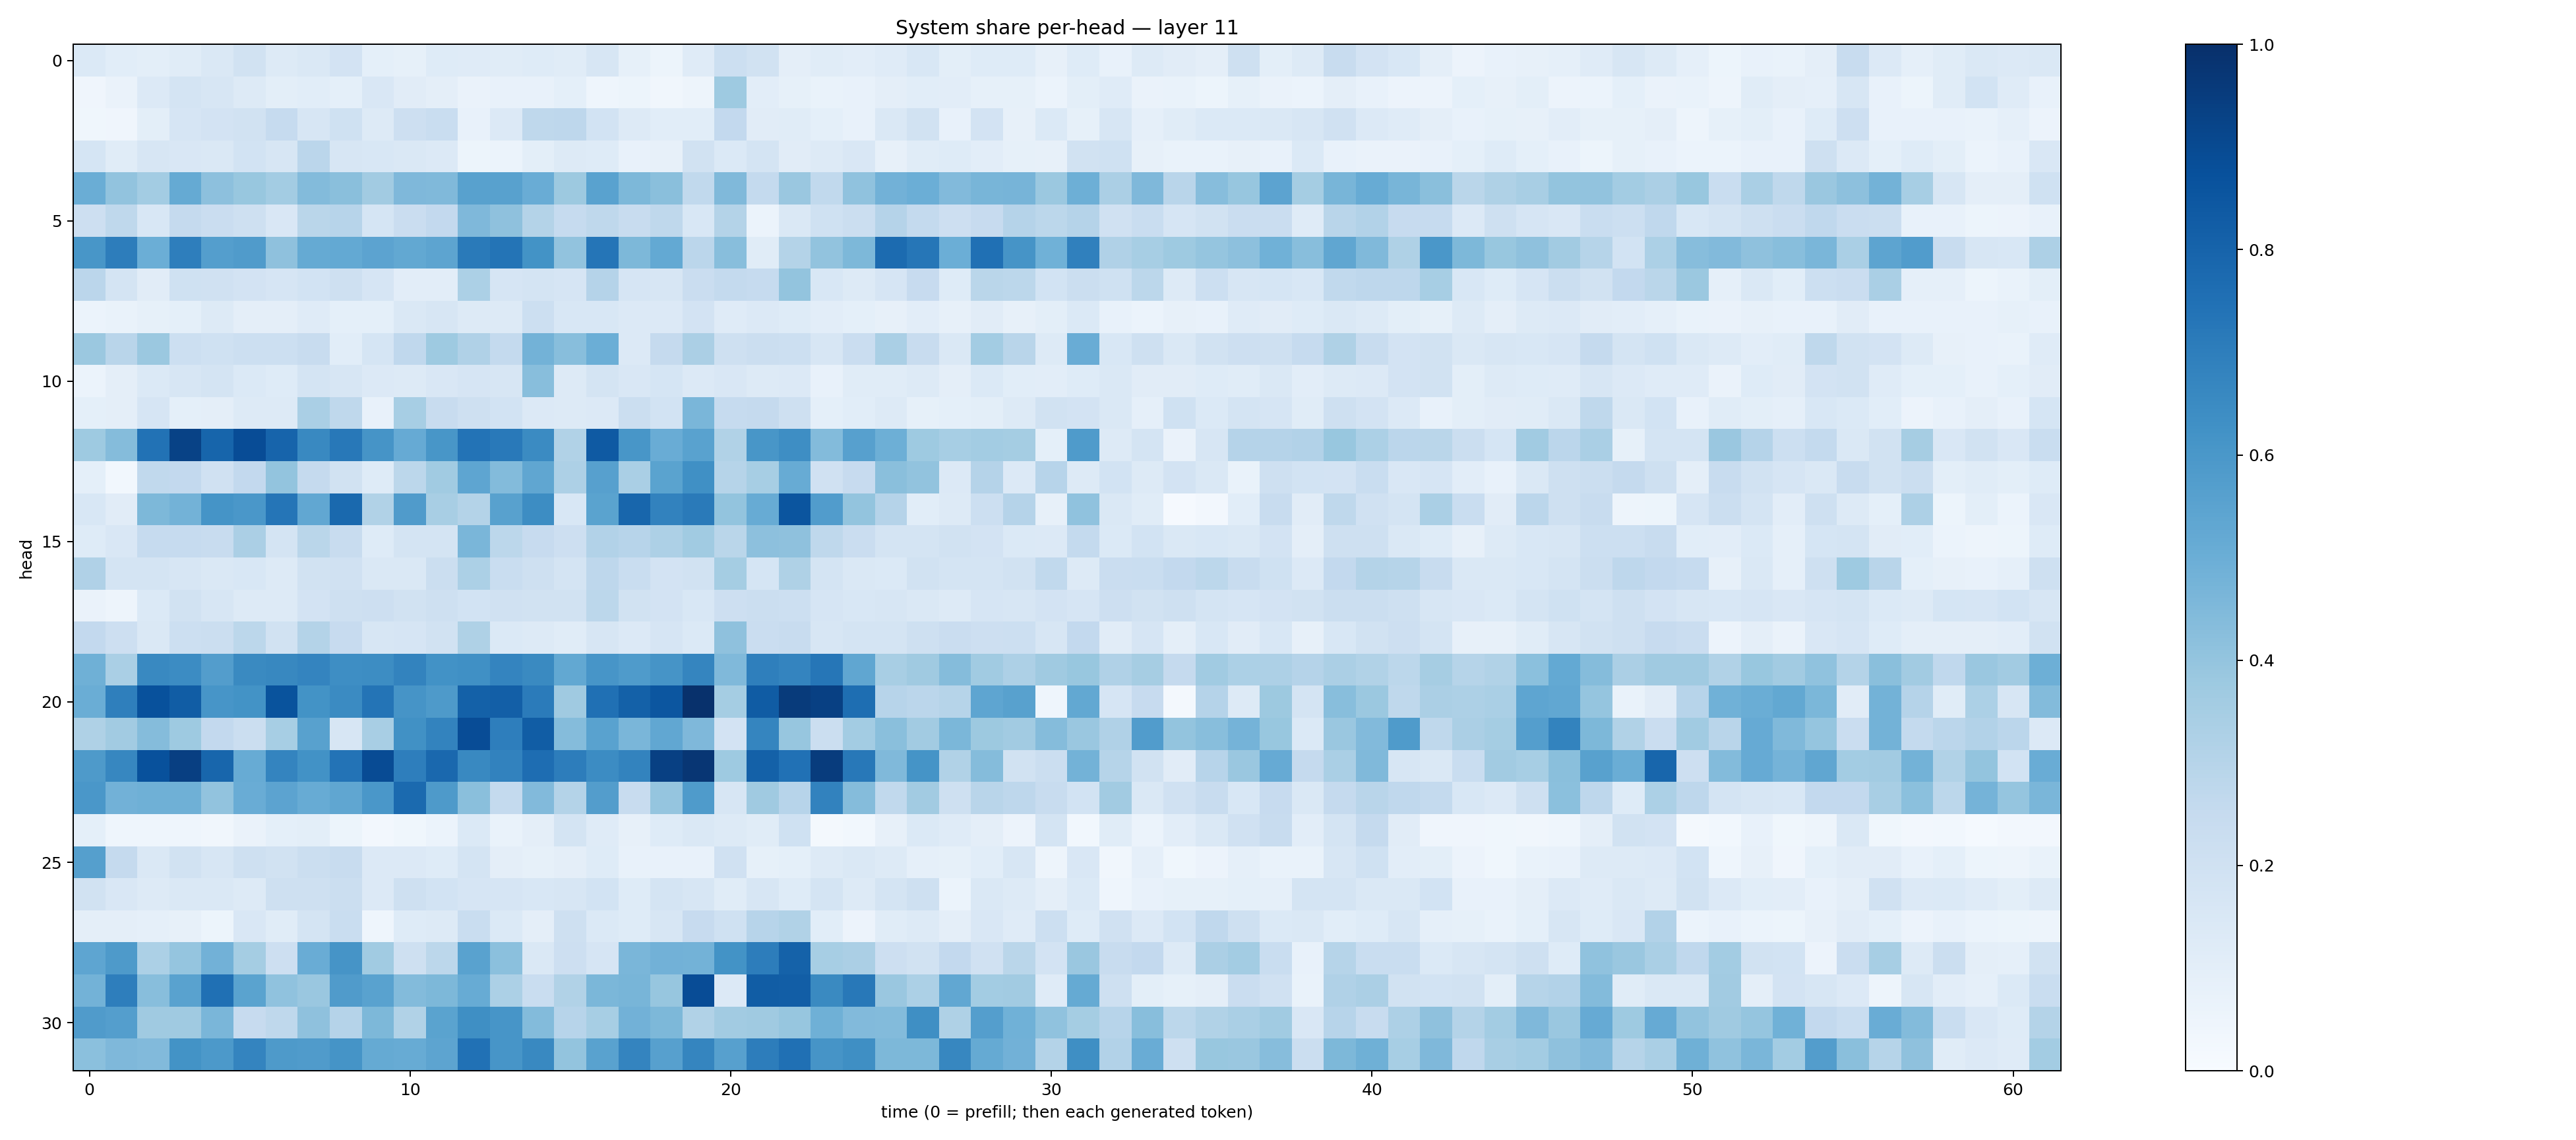

Source data for this figure (header and first rows):
0.14028443, 0.10775418, 0.10113947, 0.11354227, 0.14134933, 0.1936249, 0.12605467, 0.14700907, 0.18303715, 0.09373547, 0.0847612, 0.12200064, 0.118498005, 0.11428021, 0.123936355, 0.11541877, 0.16327958, 0.08412011, 0.0519878, 0.11818876, 0.21729246, 0.18765014, 0.094684705, 0.11607575
0.03946, 0.06266, 0.135, 0.173, 0.157, 0.1259, 0.09928, 0.1058, 0.09179, 0.1498, 0.1131, 0.09507, 0.06633, 0.07128, 0.0724, 0.09108, 0.04601, 0.05228, 0.03323, 0.0494, 0.3735, 0.1037, 0.08383, 0.06998
0.03575, 0.0404, 0.1011, 0.1655, 0.1831, 0.1941, 0.2475, 0.1635, 0.2013, 0.1273, 0.2115, 0.233, 0.07706, 0.1363, 0.273, 0.2742, 0.1838, 0.1289, 0.109, 0.107, 0.261, 0.1094, 0.1153, 0.09283
0.1697, 0.1145, 0.158, 0.1506, 0.1483, 0.1857, 0.1599, 0.2827, 0.1639, 0.1554, 0.1437, 0.1339, 0.05279, 0.06132, 0.1012, 0.1309, 0.1239, 0.07538, 0.08133, 0.1936, 0.1402, 0.1721, 0.1112, 0.1253
0.5018, 0.406, 0.3576, 0.5165, 0.4162, 0.387, 0.3569, 0.439, 0.4229, 0.363, 0.4508, 0.446, 0.5565, 0.5574, 0.5056, 0.3769, 0.5508, 0.4564, 0.4256, 0.2627, 0.447, 0.254, 0.3837, 0.264
0.2138, 0.2721, 0.154, 0.2513, 0.229, 0.2088, 0.1499, 0.288, 0.2963, 0.171, 0.2268, 0.2584, 0.4516, 0.4131, 0.3048, 0.2461, 0.2709, 0.2367, 0.272, 0.154, 0.3067, 0.06052, 0.1431, 0.2012
0.605, 0.6996, 0.4964, 0.6961, 0.5688, 0.5789, 0.4123, 0.5164, 0.52, 0.5447, 0.5237, 0.5398, 0.7127, 0.7366, 0.6206, 0.406, 0.7331, 0.4533, 0.5213, 0.2846, 0.4293, 0.1164, 0.3079, 0.4058
0.2838, 0.1747, 0.1101, 0.1998, 0.1972, 0.1821, 0.1654, 0.1859, 0.2036, 0.1663, 0.1024, 0.1049, 0.3294, 0.1668, 0.1779, 0.1671, 0.3045, 0.166, 0.1601, 0.2303, 0.2554, 0.2497, 0.4019, 0.1535
0.0624, 0.06891, 0.08354, 0.09313, 0.126, 0.09742, 0.09626, 0.1187, 0.09257, 0.09109, 0.1436, 0.1598, 0.1324, 0.1286, 0.2185, 0.1523, 0.1542, 0.1344, 0.1362, 0.1816, 0.1179, 0.1366, 0.1228, 0.1031
0.3814, 0.2898, 0.379, 0.2182, 0.2014, 0.2149, 0.218, 0.2345, 0.109, 0.1716, 0.2671, 0.3733, 0.3173, 0.2568, 0.4793, 0.4272, 0.4987, 0.1349, 0.2519, 0.3346, 0.2101, 0.225, 0.2173, 0.1594
0.06041, 0.09554, 0.1385, 0.1619, 0.1764, 0.1372, 0.1231, 0.1742, 0.1629, 0.1337, 0.1276, 0.15, 0.1649, 0.1609, 0.4285, 0.1263, 0.1722, 0.1522, 0.1696, 0.1345, 0.1504, 0.1273, 0.1348, 0.07523
0.09037, 0.09623, 0.1651, 0.09153, 0.09636, 0.1322, 0.1298, 0.3374, 0.2729, 0.07703, 0.3452, 0.2421, 0.206, 0.1868, 0.1333, 0.131, 0.1342, 0.2223, 0.1852, 0.4644, 0.2467, 0.2536, 0.206, 0.09208
0.3725, 0.4342, 0.7454, 0.9262, 0.7944, 0.8906, 0.8006, 0.6583, 0.7211, 0.61, 0.5119, 0.6016, 0.7402, 0.7183, 0.6502, 0.313, 0.8375, 0.6048, 0.5042, 0.5541, 0.314, 0.6035, 0.6376, 0.4406
0.09252, 0.02928, 0.2625, 0.2616, 0.1965, 0.2579, 0.3988, 0.253, 0.1896, 0.1211, 0.2776, 0.3663, 0.5362, 0.438, 0.5331, 0.325, 0.5616, 0.3386, 0.5474, 0.6301, 0.3004, 0.3448, 0.5086, 0.196
0.1536, 0.1097, 0.4543, 0.4779, 0.6133, 0.6015, 0.7323, 0.531, 0.7775, 0.314, 0.5791, 0.3405, 0.305, 0.556, 0.6444, 0.1555, 0.5507, 0.7913, 0.6822, 0.7147, 0.3991, 0.5115, 0.8588, 0.5756
0.1225, 0.15, 0.2471, 0.2486, 0.2416, 0.3356, 0.1757, 0.2874, 0.2404, 0.1238, 0.1779, 0.1767, 0.4622, 0.2784, 0.2455, 0.2132, 0.3086, 0.2936, 0.3265, 0.3661, 0.2854, 0.4164, 0.4115, 0.2716
0.318, 0.1787, 0.1746, 0.1564, 0.1465, 0.1561, 0.1264, 0.1885, 0.1989, 0.1428, 0.1425, 0.2265, 0.3293, 0.231, 0.2097, 0.1759, 0.2746, 0.2328, 0.1818, 0.1933, 0.3546, 0.1713, 0.3235, 0.1796
0.06585, 0.04778, 0.1374, 0.1926, 0.1601, 0.1304, 0.1257, 0.1825, 0.2089, 0.2128, 0.1893, 0.2054, 0.1843, 0.1984, 0.1914, 0.1924, 0.2805, 0.1886, 0.1806, 0.1547, 0.2121, 0.2257, 0.2173, 0.1649
0.2602, 0.2137, 0.1467, 0.2159, 0.2197, 0.2803, 0.1878, 0.3054, 0.2452, 0.1639, 0.1653, 0.1888, 0.3229, 0.1401, 0.1263, 0.1169, 0.1583, 0.1347, 0.1661, 0.1386, 0.4118, 0.2282, 0.2393, 0.1604
0.4891, 0.337, 0.6592, 0.6477, 0.5723, 0.6532, 0.6604, 0.6728, 0.6387, 0.6416, 0.6792, 0.6247, 0.6295, 0.6737, 0.6524, 0.527, 0.6061, 0.5822, 0.6105, 0.6713, 0.4462, 0.6928, 0.6735, 0.7279
0.5033, 0.6942, 0.8726, 0.8277, 0.6081, 0.621, 0.8657, 0.6195, 0.6501, 0.7352, 0.613, 0.5893, 0.8113, 0.8203, 0.7109, 0.3698, 0.7506, 0.8102, 0.8532, 0.9954, 0.3538, 0.8319, 0.9559, 0.937
0.3223, 0.3595, 0.4362, 0.3733, 0.26, 0.2252, 0.3466, 0.5548, 0.1608, 0.3435, 0.6288, 0.6784, 0.8901, 0.6978, 0.8278, 0.4358, 0.5534, 0.4645, 0.5289, 0.4519, 0.1809, 0.6703, 0.3922, 0.2207
0.5894, 0.6669, 0.8742, 0.9393, 0.7929, 0.5111, 0.6742, 0.6242, 0.7404, 0.8941, 0.6987, 0.7835, 0.6575, 0.6817, 0.7628, 0.7006, 0.6451, 0.6794, 0.9338, 0.9732, 0.3712, 0.8112, 0.7471, 0.9492
0.6008, 0.4838, 0.4912, 0.489, 0.4049, 0.5069, 0.5468, 0.5081, 0.5319, 0.5983, 0.7763, 0.5879, 0.4236, 0.2545, 0.4433, 0.3065, 0.5742, 0.2356, 0.3956, 0.5821, 0.1631, 0.3706, 0.2968, 0.6823
0.09352, 0.04396, 0.04637, 0.04331, 0.03334, 0.06617, 0.09358, 0.1008, 0.05405, 0.02355, 0.03596, 0.06239, 0.1395, 0.0671, 0.09753, 0.1753, 0.1186, 0.0785, 0.1215, 0.1435, 0.1271, 0.1155, 0.2001, 0.02028
0.5661, 0.2532, 0.145, 0.1896, 0.163, 0.2105, 0.1903, 0.2243, 0.2411, 0.1347, 0.133, 0.1235, 0.1756, 0.09471, 0.08461, 0.09755, 0.1237, 0.07055, 0.07213, 0.07102, 0.1991, 0.08232, 0.09201, 0.1291
0.1881, 0.1511, 0.1299, 0.1481, 0.1433, 0.1295, 0.209, 0.2074, 0.2202, 0.133, 0.204, 0.1847, 0.165, 0.1662, 0.1534, 0.1596, 0.1858, 0.1214, 0.172, 0.161, 0.1163, 0.1574, 0.1216, 0.1789
0.09753, 0.09698, 0.08782, 0.0783, 0.05427, 0.1513, 0.1168, 0.1783, 0.231, 0.04616, 0.1212, 0.1263, 0.2339, 0.1392, 0.09553, 0.2075, 0.1396, 0.1235, 0.1608, 0.2422, 0.2012, 0.2966, 0.3129, 0.1061
0.5357, 0.586, 0.3316, 0.3956, 0.4822, 0.3544, 0.2121, 0.5046, 0.61, 0.364, 0.2084, 0.2786, 0.5545, 0.4202, 0.1449, 0.2138, 0.1664, 0.4615, 0.4815, 0.4773, 0.6197, 0.6997, 0.8081, 0.3464
0.4783, 0.6966, 0.4285, 0.5532, 0.7538, 0.5487, 0.4072, 0.3843, 0.582, 0.5521, 0.4386, 0.4539, 0.5096, 0.329, 0.2318, 0.3143, 0.4578, 0.4653, 0.3907, 0.8898, 0.1332, 0.8276, 0.8213, 0.6551
0.5786, 0.5699, 0.3688, 0.3684, 0.4638, 0.2451, 0.2705, 0.4132, 0.3035, 0.455, 0.3154, 0.5473, 0.6357, 0.6082, 0.4404, 0.2966, 0.3474, 0.4839, 0.456, 0.316, 0.361, 0.3705, 0.3933, 0.4903
0.4217, 0.4521, 0.4452, 0.6192, 0.5906, 0.6753, 0.5888, 0.5782, 0.6143, 0.5181, 0.5107, 0.5403, 0.7487, 0.6083, 0.6575, 0.3993, 0.5538, 0.6752, 0.5603, 0.6701, 0.5612, 0.7009, 0.7518, 0.6106
